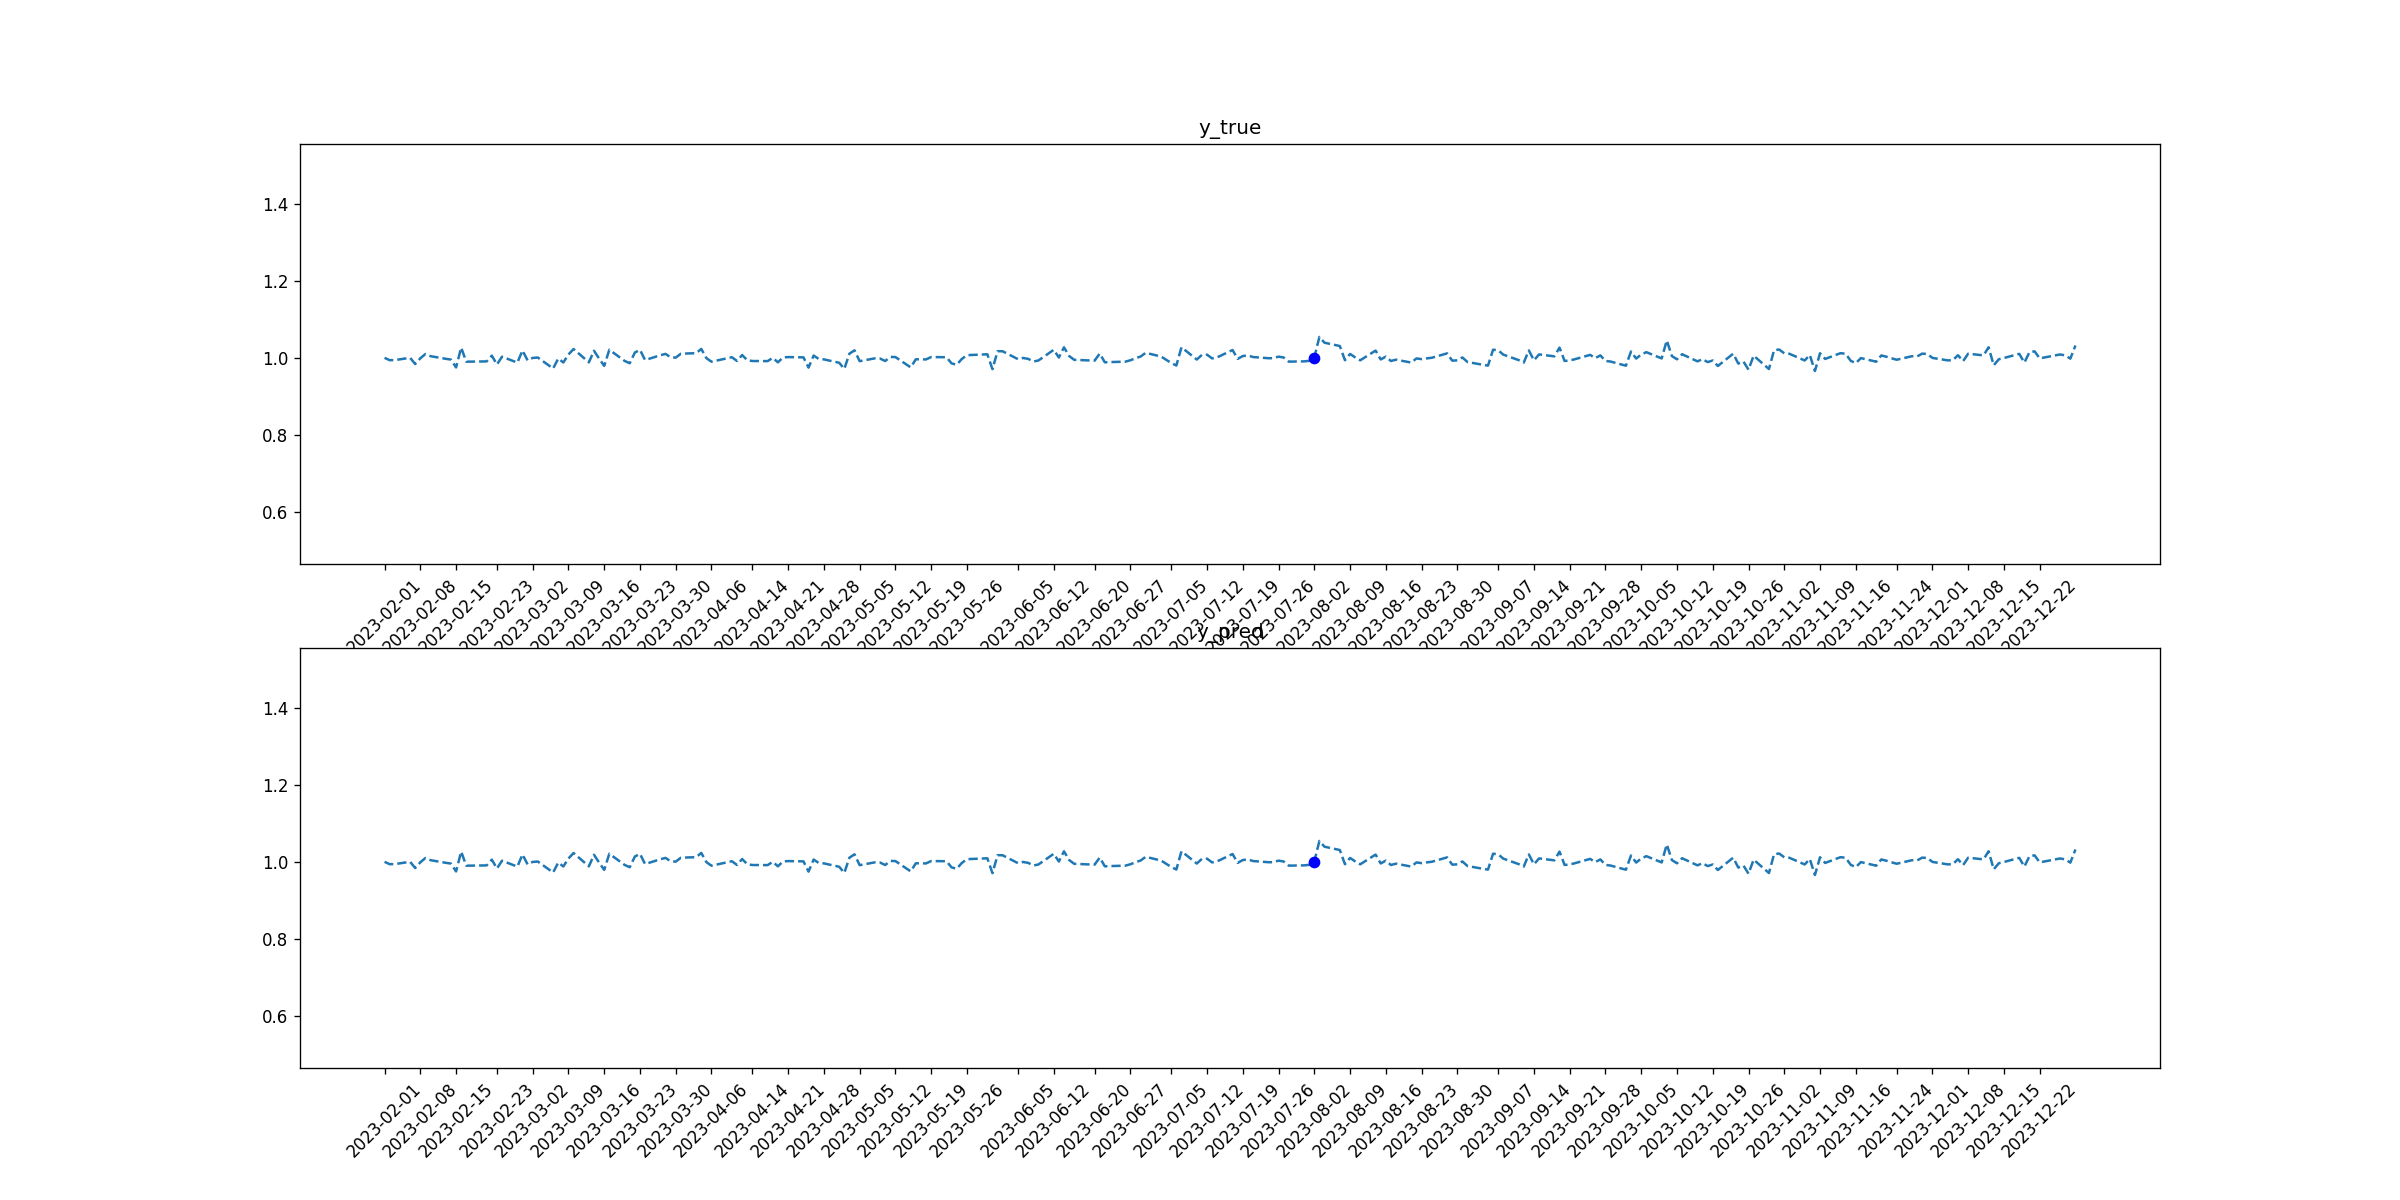

Source data for this figure (header and first rows):
tid, symbol, close, target_1, pred_1, target_2, pred_2
2023-02-01, AMGN, 1, 0, 0, 0, 0
2023-02-02, AMGN, 0.9945, 0, 0, 0, 0
2023-02-03, AMGN, 0.9946, 0, 0, 0, 0
2023-02-06, AMGN, 1.001, 0, 0, 0, 0
2023-02-07, AMGN, 0.9844, 0, 0, 0, 0
2023-02-08, AMGN, 0.9992, 0, 0, 0, 0
2023-02-09, AMGN, 1.01, 0, 0, 0, 0
2023-02-10, AMGN, 1.005, 0, 0, 0, 0
2023-02-13, AMGN, 0.9979, 0, 0, 0, 0
2023-02-14, AMGN, 0.996, 0, 0, 0, 0
2023-02-15, AMGN, 0.9756, 0, 0, 0, 0
2023-02-16, AMGN, 1.027, 0, 0, 0, 0
2023-02-17, AMGN, 0.9905, 0, 0, 0, 0
2023-02-21, AMGN, 0.9913, 0, 0, 0, 0
2023-02-22, AMGN, 1.006, 0, 0, 0, 0
2023-02-23, AMGN, 0.9833, 0, 0, 0, 0
2023-02-24, AMGN, 1.003, 0, 0, 0, 0
2023-02-27, AMGN, 0.9881, 0, 0, 0, 0
2023-02-28, AMGN, 1.02, 0, 0, 0, 0
2023-03-01, AMGN, 0.9939, 0, 0, 0, 0
2023-03-02, AMGN, 1, 0, 0, 0, 0
2023-03-03, AMGN, 1.001, 0, 0, 0, 0
2023-03-06, AMGN, 0.9728, 0, 0, 0, 0
2023-03-07, AMGN, 0.9987, 0, 0, 0, 0
2023-03-08, AMGN, 0.9884, 0, 0, 0, 0
2023-03-09, AMGN, 1.009, 0, 0, 0, 0
2023-03-10, AMGN, 1.023, 0, 0, 0, 0
2023-03-13, AMGN, 0.9888, 0, 0, 0, 0
2023-03-14, AMGN, 1.019, 0, 0, 0, 0
2023-03-15, AMGN, 0.9986, 0, 0, 0, 0
2023-03-16, AMGN, 0.9796, 0, 0, 0, 0
2023-03-17, AMGN, 1.021, 0, 0, 0, 0
2023-03-20, AMGN, 0.9925, 0, 0, 0, 0
2023-03-21, AMGN, 0.9866, 0, 0, 0, 0
2023-03-22, AMGN, 1.014, 0, 0, 0, 0
2023-03-23, AMGN, 1.021, 0, 0, 0, 0
2023-03-24, AMGN, 0.9947, 0, 0, 0, 0
2023-03-27, AMGN, 1.007, 0, 0, 0, 0
2023-03-28, AMGN, 1.011, 0, 0, 0, 0
2023-03-29, AMGN, 1.002, 0, 0, 0, 0
2023-03-30, AMGN, 1.001, 0, 0, 0, 0
2023-03-31, AMGN, 1.011, 0, 0, 0, 0
2023-04-03, AMGN, 1.013, 0, 0, 0, 0
2023-04-04, AMGN, 1.024, 0, 0, 0, 0
2023-04-05, AMGN, 0.9998, 0, 0, 0, 0
2023-04-06, AMGN, 0.9904, 0, 0, 0, 0
2023-04-10, AMGN, 1.002, 0, 0, 0, 0
2023-04-11, AMGN, 0.9923, 0, 0, 0, 0
2023-04-12, AMGN, 1.008, 0, 0, 0, 0
2023-04-13, AMGN, 0.9943, 0, 0, 0, 0
2023-04-14, AMGN, 0.9923, 0, 0, 0, 0
2023-04-17, AMGN, 0.992, 0, 0, 0, 0
2023-04-18, AMGN, 1, 0, 0, 0, 0
2023-04-19, AMGN, 0.9888, 0, 0, 0, 0
2023-04-20, AMGN, 1.002, 0, 0, 0, 0
2023-04-21, AMGN, 1.002, 0, 0, 0, 0
2023-04-24, AMGN, 1.002, 0, 0, 0, 0
2023-04-25, AMGN, 0.9752, 0, 0, 0, 0
2023-04-26, AMGN, 1.006, 0, 0, 0, 0
2023-04-27, AMGN, 0.9975, 0, 0, 0, 0
... 170 more rows
